Run: headless pygame with SDL's dummy video driver; simulated clock (each Clock.tick advances the game by its frame time, no real sleeping); random seed 0; keys injected as events and as key.get_pressed() state; no mouse input.
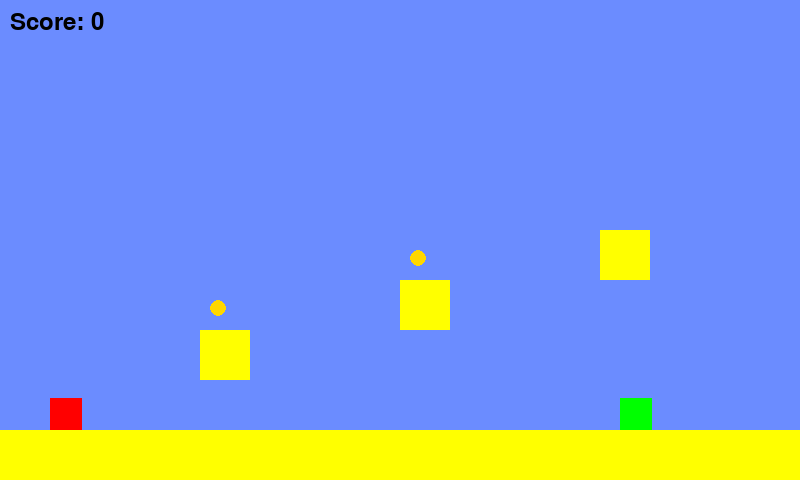
Frame 1 of 4 · flips 1–60 · no input
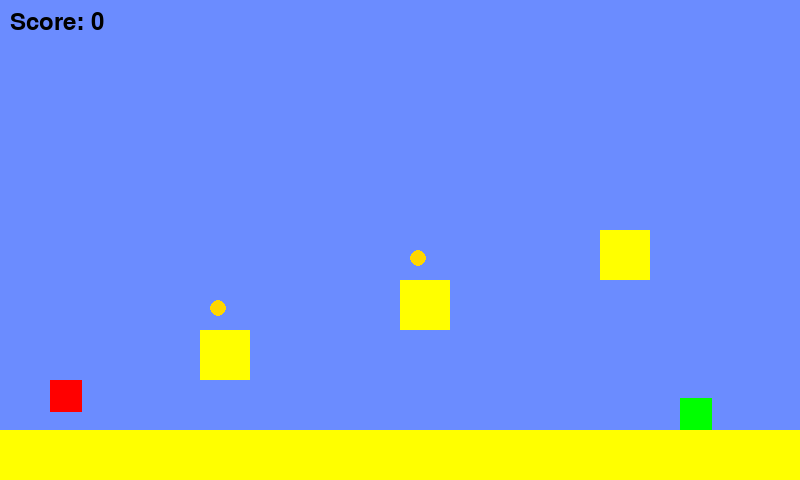
Frame 2 of 4 · flips 61–180 · tapped SPACE, RETURN · held RIGHT (→), D
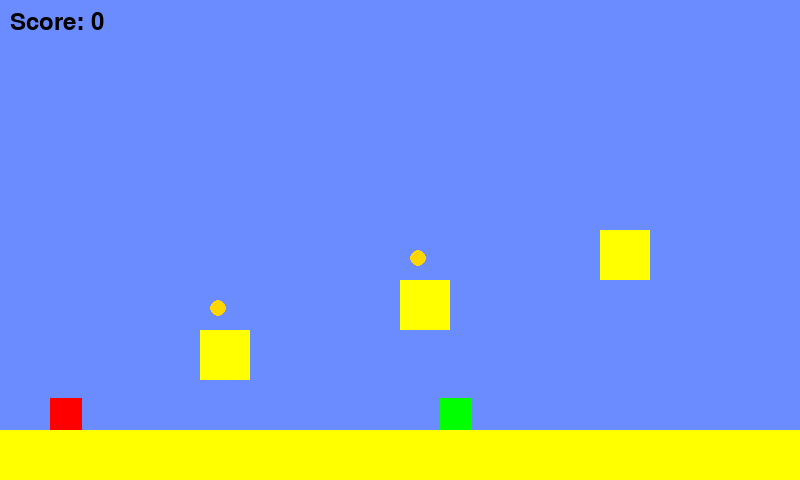
Frame 3 of 4 · flips 181–300 · held DOWN (↓), S
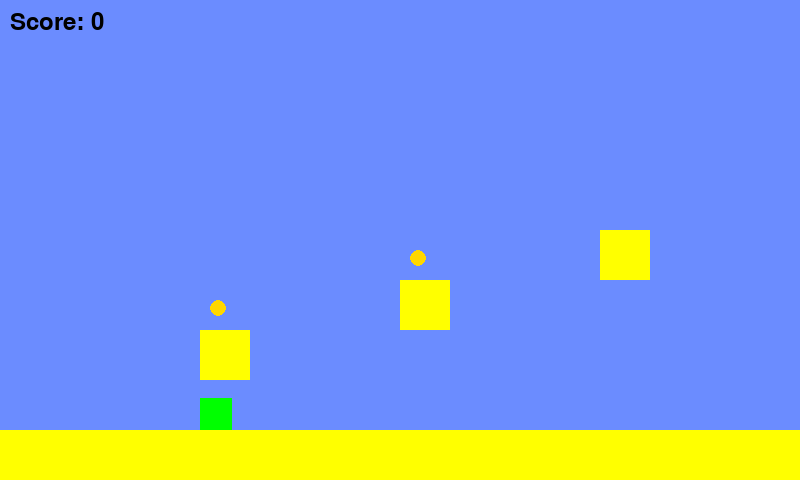
Frame 4 of 4 · flips 301–420 · held LEFT (←), A, UP (↑), W

The pygame program that drew these frames:

import pygame
import sys

pygame.init()

# Screen settings
SCREEN_WIDTH = 800
SCREEN_HEIGHT = 480
FPS = 60

# Colors
SKY = (107, 140, 255)
GROUND = (150, 75, 0)
PLAYER_COLOR = (255, 0, 0)
BLOCK_COLOR = (255, 255, 0)
ENEMY_COLOR = (0, 255, 0)
COIN_COLOR = (255, 215, 0)

# Setup screen
screen = pygame.display.set_mode((SCREEN_WIDTH, SCREEN_HEIGHT))
pygame.display.set_caption("Super Mario Pygame - Full")
clock = pygame.time.Clock()

# Player settings
player = pygame.Rect(50, SCREEN_HEIGHT-100, 32, 32)
player_speed = 5
gravity = 0.5
velocity_y = 0
on_ground = False
score = 0

# Levels data
levels = [
    [  # Level 1
        pygame.Rect(0, SCREEN_HEIGHT-50, SCREEN_WIDTH, 50),
        pygame.Rect(200, SCREEN_HEIGHT-150, 50, 50),
        pygame.Rect(400, SCREEN_HEIGHT-200, 50, 50),
        pygame.Rect(600, SCREEN_HEIGHT-250, 50, 50)
    ],
    [  # Level 2
        pygame.Rect(0, SCREEN_HEIGHT-50, SCREEN_WIDTH, 50),
        pygame.Rect(150, SCREEN_HEIGHT-120, 50, 50),
        pygame.Rect(350, SCREEN_HEIGHT-170, 50, 50),
        pygame.Rect(550, SCREEN_HEIGHT-220, 50, 50),
        pygame.Rect(750, SCREEN_HEIGHT-270, 50, 50)
    ]
]
current_level = 0

# Enemies
enemy = pygame.Rect(500, SCREEN_HEIGHT-82, 32, 32)
enemy_speed = 2

# Coins
coins = [pygame.Rect(210, SCREEN_HEIGHT-180, 15, 15), pygame.Rect(410, SCREEN_HEIGHT-230, 15, 15)]

# Game loop
while True:
    for event in pygame.event.get():
        if event.type == pygame.QUIT:
            pygame.quit()
            sys.exit()

    keys = pygame.key.get_pressed()
    if keys[pygame.K_LEFT]:
        player.x -= player_speed
    if keys[pygame.K_RIGHT]:
        player.x += player_speed
    if keys[pygame.K_UP] and on_ground:
        velocity_y = -10
        on_ground = False

    velocity_y += gravity
    player.y += velocity_y

    # Player collision with ground
    on_ground = False
    for block in levels[current_level]:
        if player.colliderect(block) and velocity_y >= 0:
            player.bottom = block.top
            velocity_y = 0
            on_ground = True

    # Enemy movement
    enemy.x += enemy_speed
    if enemy.right > SCREEN_WIDTH or enemy.left < 0:
        enemy_speed = -enemy_speed

    # Collision with enemy
    if player.colliderect(enemy):
        player.x, player.y = 50, SCREEN_HEIGHT-100
        score = 0

    # Collect coins
    for coin in coins[:]:
        if player.colliderect(coin):
            coins.remove(coin)
            score += 1

    # Next level condition
    if player.x > SCREEN_WIDTH:
        current_level = (current_level + 1) % len(levels)
        player.x = 0

    # Drawing
    screen.fill(SKY)

    pygame.draw.rect(screen, PLAYER_COLOR, player)
    pygame.draw.rect(screen, ENEMY_COLOR, enemy)

    for block in levels[current_level]:
        pygame.draw.rect(screen, BLOCK_COLOR, block)

    for coin in coins:
        pygame.draw.circle(screen, COIN_COLOR, (coin.x + 8, coin.y + 8), 8)

    # Score display
    font = pygame.font.SysFont(None, 36)
    text = font.render(f"Score: {score}", True, (0, 0, 0))
    screen.blit(text, (10, 10))

    pygame.display.flip()
    clock.tick(FPS)
